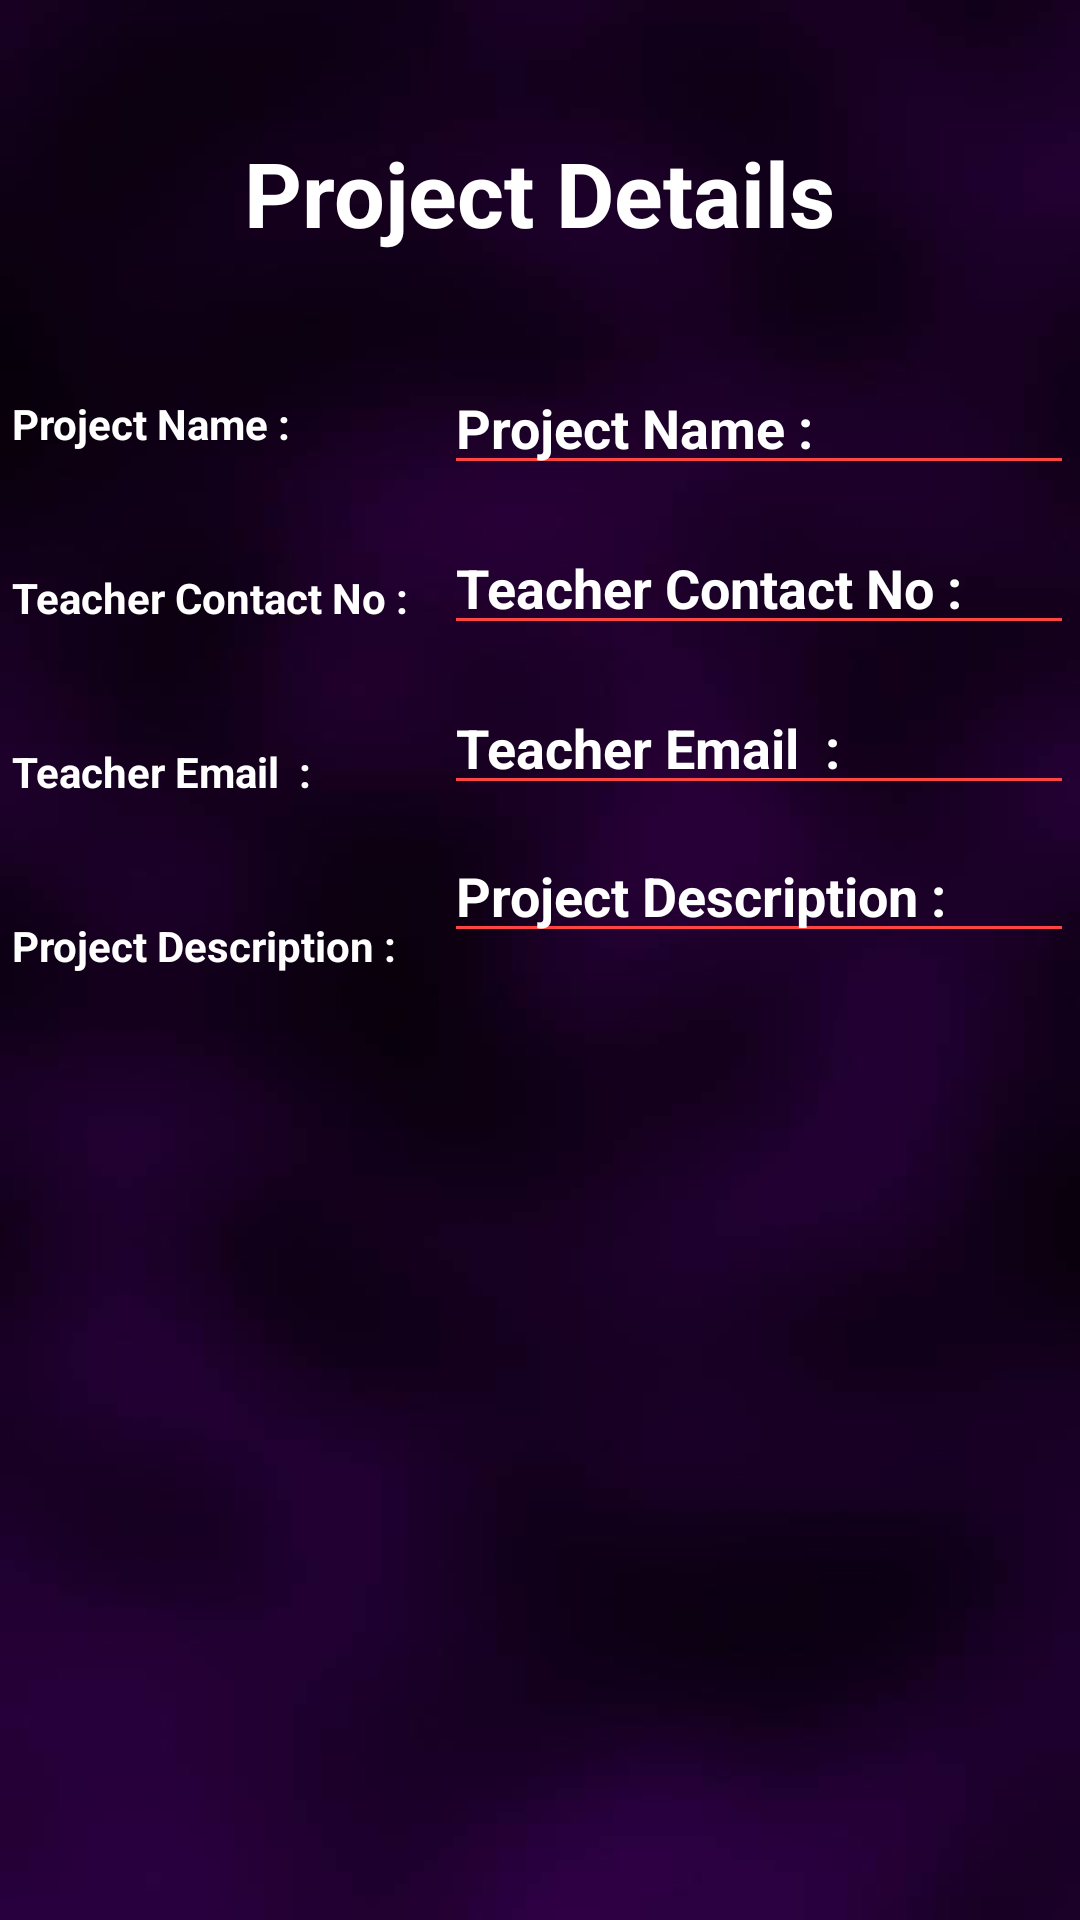

Produce the Android XML layout that renders to this screen, including the resource entries it uses.
<!-- AndroidManifest.xml: application theme AppTheme -->
<!-- res/layout/activity_project_detail.xml -->
<?xml version="1.0" encoding="utf-8"?>
<androidx.constraintlayout.widget.ConstraintLayout xmlns:android="http://schemas.android.com/apk/res/android"
    xmlns:app="http://schemas.android.com/apk/res-auto"
    xmlns:tools="http://schemas.android.com/tools"
    android:layout_width="match_parent"
    android:layout_height="match_parent"
    android:background="@drawable/backgroundlogin"
    tools:context=".freelancing.ProjectDetailActivity">

    <TextView
        android:id="@+id/textView2"
        android:layout_width="wrap_content"
        android:layout_height="wrap_content"
        android:layout_marginTop="44dp"
        android:text="Project Details"
        android:textSize="30sp"
        android:textStyle="bold"
        android:textColor="@android:color/white"
        app:layout_constraintEnd_toEndOf="parent"
        app:layout_constraintHorizontal_bias="0.498"
        app:layout_constraintStart_toStartOf="parent"
        app:layout_constraintTop_toTopOf="parent" />

    <TextView
        android:id="@+id/textView3"
        android:layout_width="140sp"
        android:layout_height="50sp"
        android:layout_marginStart="4dp"
        android:layout_marginLeft="4dp"
        android:layout_marginTop="32dp"
        android:gravity="center_vertical"
        android:text="Project Name :"
        android:textColor="@android:color/white"
        android:textStyle="bold"
        app:layout_constraintStart_toStartOf="parent"
        app:layout_constraintTop_toBottomOf="@+id/textView2" />

    <TextView
        android:id="@+id/textView4"
        android:layout_width="140sp"
        android:layout_height="50sp"
        android:layout_marginTop="8dp"
        android:gravity="center_vertical"
        android:text="Teacher Contact No :"
        android:textColor="@android:color/white"
        android:textStyle="bold"
        app:layout_constraintStart_toStartOf="@+id/textView3"
        app:layout_constraintTop_toBottomOf="@+id/textView3" />

    <TextView
        android:id="@+id/textView5"
        android:layout_width="140sp"
        android:layout_height="50sp"
        android:layout_marginTop="8dp"
        android:gravity="center_vertical"
        android:text="Teacher Email  :"
        android:textColor="@android:color/white"
        android:textStyle="bold"
        app:layout_constraintStart_toStartOf="@+id/textView4"
        app:layout_constraintTop_toBottomOf="@+id/textView4" />

    <TextView
        android:id="@+id/textView6"
        android:layout_width="140sp"
        android:layout_height="50sp"
        android:layout_marginTop="8dp"
        android:gravity="center_vertical"
        android:text="Project Description :"
        android:textColor="@android:color/white"
        android:textStyle="bold"
        app:layout_constraintStart_toStartOf="@+id/textView5"
        app:layout_constraintTop_toBottomOf="@+id/textView5" />

    <EditText
        android:id="@+id/editTextTextPersonName"
        android:layout_width="wrap_content"
        android:layout_height="wrap_content"
        android:layout_marginTop="36dp"
        android:ems="10"
        android:inputType="textPersonName"
        android:text="Project Name :"
        android:backgroundTint="@android:color/holo_red_light"
        android:textColor="@android:color/white"
        android:textStyle="bold"
        app:layout_constraintEnd_toEndOf="parent"
        app:layout_constraintHorizontal_bias="0.692"
        app:layout_constraintStart_toEndOf="@+id/textView3"
        app:layout_constraintTop_toBottomOf="@+id/textView2" />

    <EditText
        android:id="@+id/editTextTextPersonName2"
        android:layout_width="wrap_content"
        android:layout_height="wrap_content"
        android:layout_marginStart="5dp"
        android:layout_marginLeft="5dp"
        android:layout_marginTop="12dp"
        android:backgroundTint="@android:color/holo_red_light"
        android:ems="10"
        android:inputType="textPersonName"
        android:text="Teacher Contact No :"
        android:textColor="@android:color/white"
        android:textStyle="bold"
        app:layout_constraintEnd_toEndOf="@+id/editTextTextPersonName"
        app:layout_constraintHorizontal_bias="1.0"
        app:layout_constraintStart_toEndOf="@+id/textView4"
        app:layout_constraintTop_toBottomOf="@+id/editTextTextPersonName" />

    <EditText
        android:id="@+id/editTextTextPersonName3"
        android:layout_width="wrap_content"
        android:layout_height="wrap_content"
        android:layout_marginTop="12dp"
        android:backgroundTint="@android:color/holo_red_light"
        android:ems="10"
        android:inputType="textPersonName"
        android:text="Teacher Email  :"
        android:textColor="@android:color/white"
        android:textStyle="bold"
        app:layout_constraintEnd_toEndOf="@+id/editTextTextPersonName2"
        app:layout_constraintHorizontal_bias="1.0"
        app:layout_constraintStart_toEndOf="@+id/textView5"
        app:layout_constraintTop_toBottomOf="@+id/editTextTextPersonName2" />

    <EditText
        android:id="@+id/editTextTextPersonName4"
        android:layout_width="wrap_content"
        android:layout_height="wrap_content"
        android:layout_marginTop="8dp"
        android:backgroundTint="@android:color/holo_red_light"
        android:ems="10"
        android:inputType="textMultiLine"
        android:text="Project Description :"
        android:textColor="@android:color/white"
        android:textStyle="bold"
        app:layout_constraintEnd_toEndOf="@+id/editTextTextPersonName3"
        app:layout_constraintHorizontal_bias="1.0"
        app:layout_constraintStart_toEndOf="@+id/textView6"
        app:layout_constraintTop_toBottomOf="@+id/editTextTextPersonName3" />


</androidx.constraintlayout.widget.ConstraintLayout>
<!-- resources referenced by this layout -->
<resources>
  <!-- drawable backgroundlogin: png bitmap (drawable, 14100 bytes) -->
  <style name="AppTheme" parent="Theme.AppCompat.Light.DarkActionBar">
          
          <item name="colorPrimary">@color/colorPrimary</item>
          <item name="colorPrimaryDark">@color/colorPrimaryDark</item>
          <item name="colorAccent">@color/colorAccent</item>
      </style>
  <color name="colorPrimary">#6200EE</color>
  <color name="colorPrimaryDark">#3700B3</color>
  <color name="colorAccent">#FCFFFF</color>
</resources>
